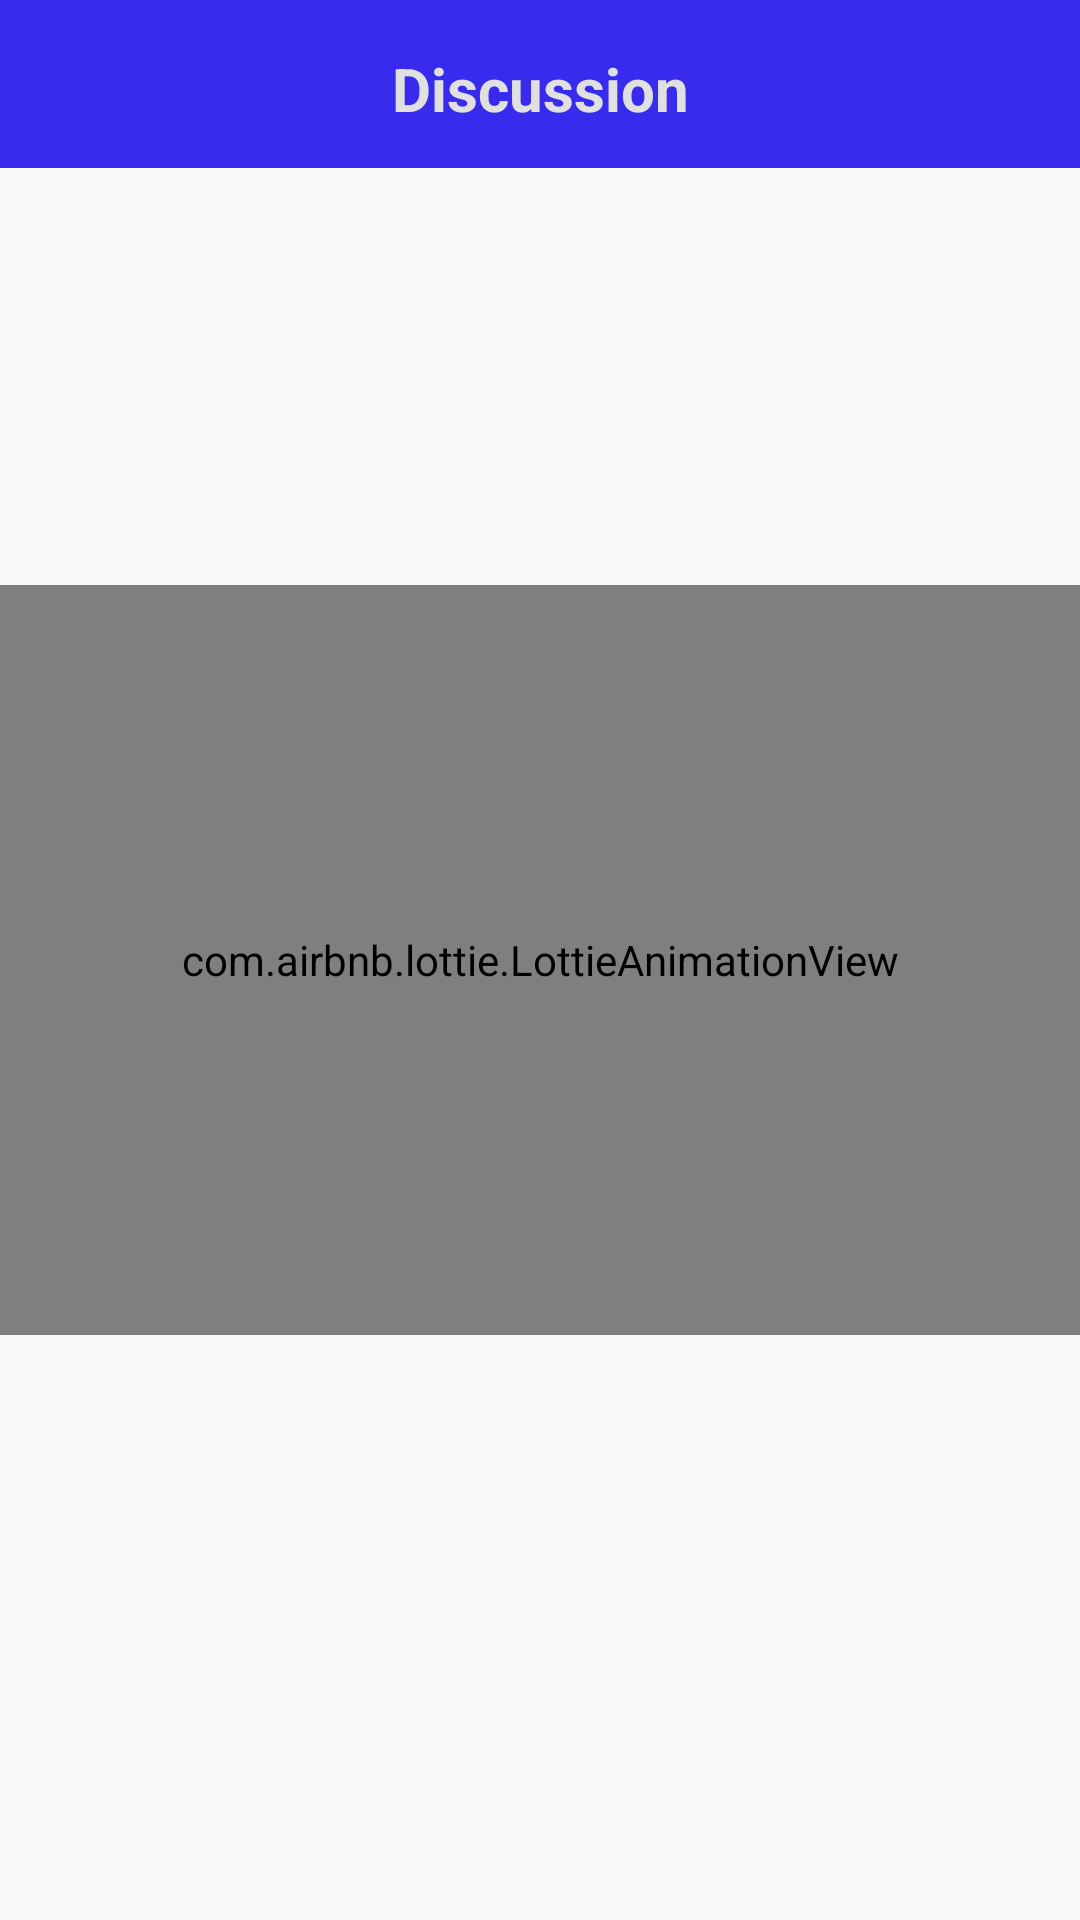

Layout XML and referenced resources for this Android screen:
<!-- AndroidManifest.xml: application theme AppTheme -->
<!-- res/layout/fragment_location.xml -->
<?xml version="1.0" encoding="utf-8"?>
<androidx.constraintlayout.widget.ConstraintLayout xmlns:android="http://schemas.android.com/apk/res/android"
    xmlns:app="http://schemas.android.com/apk/res-auto"
    android:layout_width="match_parent"
    android:layout_height="match_parent">

    <com.google.android.material.appbar.AppBarLayout
        android:id="@+id/layout_gchannel"
        android:layout_width="0dp"
        android:layout_height="wrap_content"
        android:fitsSystemWindows="true"
        android:orientation="vertical"
        app:layout_constraintEnd_toEndOf="parent"
        app:layout_constraintStart_toStartOf="parent"
        app:layout_constraintTop_toTopOf="parent">

        <androidx.appcompat.widget.Toolbar
            android:id="@+id/toolbar_gchannel"
            android:layout_width="match_parent"
            android:layout_height="?attr/actionBarSize"
            android:theme="@style/Widget.AppCompat.Toolbar"
            app:popupTheme="@style/Theme.AppCompat.Light">

            <TextView
                android:layout_width="wrap_content"
                android:layout_height="wrap_content"
                android:layout_gravity="center"
                android:layout_marginTop="16dp"
                android:text="Discussion"
                android:textColor="#e0e0e0"
                android:textSize="20sp"
                android:textStyle="bold" />

        </androidx.appcompat.widget.Toolbar>
    </com.google.android.material.appbar.AppBarLayout>

    <com.airbnb.lottie.LottieAnimationView
        android:id="@+id/pasdemsg"
        android:layout_width="match_parent"
        android:layout_height="250dp"
        app:layout_constraintBottom_toBottomOf="parent"
        app:layout_constraintEnd_toEndOf="parent"
        app:layout_constraintStart_toStartOf="parent"
        app:layout_constraintTop_toTopOf="parent"
        app:lottie_rawRes="@raw/message" />
    <TextView
        android:layout_width="match_parent"
        android:layout_height="wrap_content"
        android:visibility="gone"
        android:layout_below="@+id/pasdemsg"
        app:layout_constraintBottom_toBottomOf="@+id/pasdemsg"
        android:id="@+id/blabla"
        android:textSize="25dp"
        android:gravity="center"
        android:padding="5dp"
        android:textAlignment="center"
        android:text="Pas de message a afficher"
        />

    <androidx.recyclerview.widget.RecyclerView
        android:id="@+id/rcx"
        android:layout_width="0dp"
        android:layout_height="wrap_content"
        app:layout_constraintEnd_toEndOf="parent"
        app:layout_constraintStart_toStartOf="parent"
        app:layout_constraintTop_toBottomOf="@+id/layout_gchannel">


    </androidx.recyclerview.widget.RecyclerView>




</androidx.constraintlayout.widget.ConstraintLayout>
<!-- resources referenced by this layout -->
<resources>
  <style name="AppTheme" parent="Theme.AppCompat.Light.NoActionBar">
          
          <item name="colorPrimary">@color/colorPrimary</item>
          <item name="colorPrimaryDark">@color/colorPrimaryDark</item>
          <item name="colorAccent">@color/colorPrimaryDark</item>
      </style>
  <color name="colorPrimary">#382BEE</color>
  <color name="colorPrimaryDark">#0641B7</color>
</resources>
